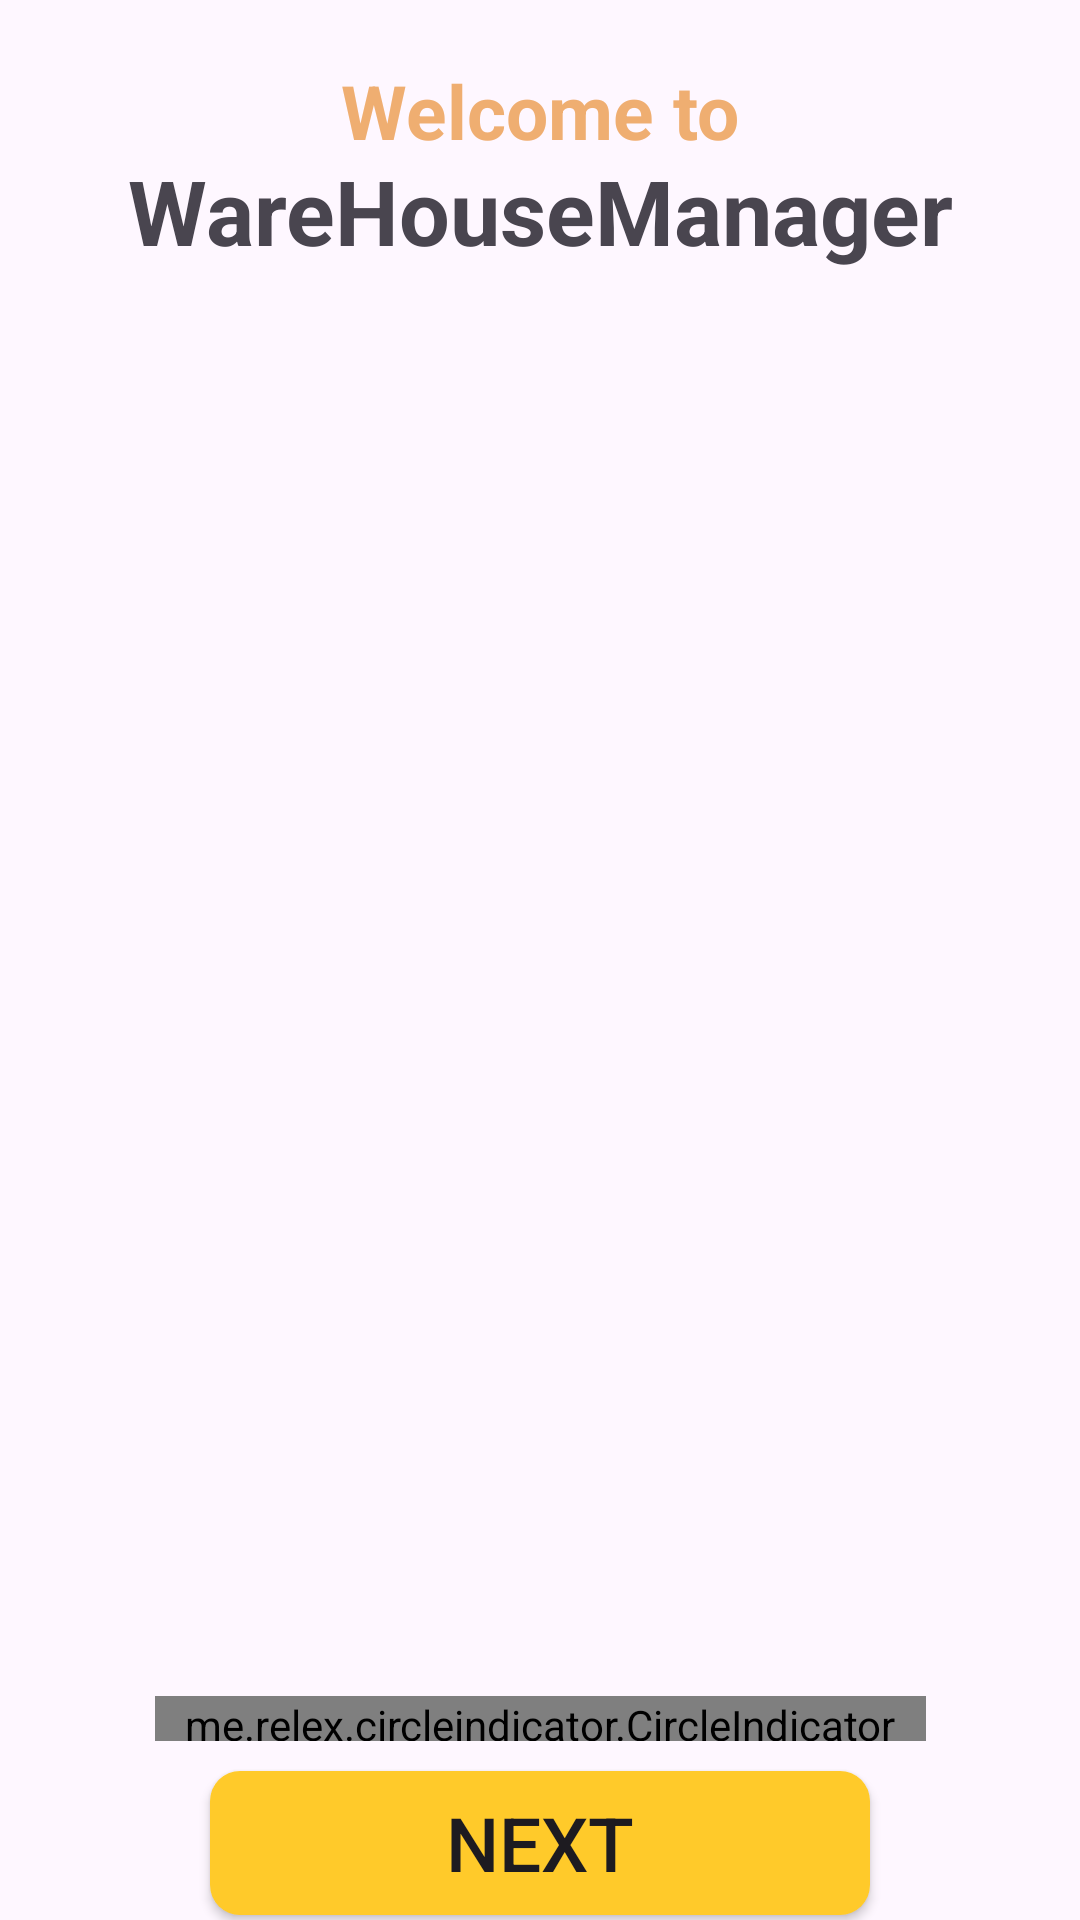

Produce the Android XML layout that renders to this screen, including the resource entries it uses.
<!-- AndroidManifest.xml: application theme Theme.WareHouseManager -->
<!-- res/layout/activity_onboarding.xml -->
<?xml version="1.0" encoding="utf-8"?>
<androidx.constraintlayout.widget.ConstraintLayout xmlns:android="http://schemas.android.com/apk/res/android"
    xmlns:app="http://schemas.android.com/apk/res-auto"
    xmlns:tools="http://schemas.android.com/tools"
    android:layout_width="match_parent"
    android:layout_height="match_parent"
    tools:context=".ui.activities.onboarding.OnboardingActivity">

    <TextView
        android:id="@+id/app_name_tv"
        android:layout_width="wrap_content"
        android:layout_height="wrap_content"
        android:layout_marginTop="30sp"
        android:text="@string/app_name"
        android:textSize="30sp"
        android:textStyle="bold"
        app:layout_constraintEnd_toEndOf="parent"
        app:layout_constraintStart_toStartOf="parent"
        app:layout_constraintTop_toTopOf="@id/welcome_tv" />

    <TextView
        android:id="@+id/welcome_tv"
        android:layout_width="wrap_content"
        android:layout_height="wrap_content"
        android:layout_margin="20dp"
        android:text="@string/welcome_to"
        android:textColor="#EFAE71"
        android:textSize="25sp"
        android:textStyle="bold"
        app:layout_constraintEnd_toEndOf="parent"
        app:layout_constraintStart_toStartOf="parent"
        app:layout_constraintTop_toTopOf="parent" />

    <androidx.viewpager.widget.ViewPager
        android:id="@+id/viewPager"
        android:layout_width="match_parent"
        android:layout_height="450dp"
        android:layout_marginTop="15dp"
        app:layout_constraintEnd_toEndOf="parent"
        app:layout_constraintStart_toStartOf="parent"
        app:layout_constraintTop_toBottomOf="@id/app_name_tv" />

    <me.relex.circleindicator.CircleIndicator
        android:id="@+id/indicator"
        android:layout_width="wrap_content"
        android:layout_height="15dp"
        android:layout_marginTop="10dp"
        android:paddingHorizontal="10dp"
        app:ci_drawable="@drawable/background_indicator"
        app:ci_gravity="center"
        app:ci_height="5dp"
        app:ci_margin="5dp"
        app:ci_orientation="horizontal"
        app:ci_width="5dp"
        app:layout_constraintEnd_toEndOf="parent"
        app:layout_constraintStart_toStartOf="parent"
        app:layout_constraintTop_toBottomOf="@id/viewPager" />


    <Button
        android:id="@+id/btnNext"
        android:layout_width="220sp"
        android:layout_height="wrap_content"
        android:layout_marginTop="10dp"
        android:background="@drawable/background_button"
        android:text="@string/next"
        android:textSize="25sp"
        app:backgroundTint="@null"
        app:layout_constraintEnd_toEndOf="parent"
        app:layout_constraintStart_toStartOf="parent"
        app:layout_constraintTop_toBottomOf="@id/indicator" />

    <Button
        android:id="@+id/btnSkip"
        android:layout_width="wrap_content"
        android:layout_height="wrap_content"
        android:layout_marginTop="10dp"
        android:text="@string/skip"
        android:textColor="@color/black"
        android:textSize="18sp"
        app:backgroundTint="#FFFFFF"
        app:layout_constraintEnd_toEndOf="parent"
        app:layout_constraintStart_toStartOf="parent"
        app:layout_constraintTop_toBottomOf="@id/btnNext" />
</androidx.constraintlayout.widget.ConstraintLayout>
<!-- resources referenced by this layout -->
<resources>
  <color name="black">#000000</color>
  <!-- drawable background_button (drawable) -->
  <?xml version="1.0" encoding="utf-8"?>
  <selector xmlns:android="http://schemas.android.com/apk/res/android">
      <item android:state_pressed="true">
          <shape android:shape="rectangle">
              <corners android:radius="10dp" />
              <solid android:color="@color/vibrantYellow" />
          </shape>
      </item>
      <item android:state_pressed="false">
          <shape android:shape="rectangle">
              <corners android:radius="10dp" />
              <solid android:color="@color/goldenYellow" />
          </shape>
      </item>
  </selector>
  <!-- drawable background_indicator (drawable) -->
  <?xml version="1.0" encoding="utf-8"?>
  <shape xmlns:android="http://schemas.android.com/apk/res/android"
         android:shape="oval">
      <solid android:color="@color/orange" />
      <size
              android:width="5dp"
              android:height="5dp" />
  </shape>
  <string name="app_name">WareHouseManager</string>
  <string name="next">Next</string>
  <string name="skip">Skip</string>
  <string name="welcome_to">Welcome to</string>
  <style name="Theme.WareHouseManager" parent="Base.Theme.WareHouseManager" />
  <color name="vibrantYellow">#ffea2b</color>
  <color name="goldenYellow">#ffca2a</color>
  <color name="orange">#ffaa2a</color>
  <style name="Base.Theme.WareHouseManager" parent="Theme.Material3.DayNight.NoActionBar">
          
           <item name="colorPrimary">@color/orange</item>
      </style>
</resources>
